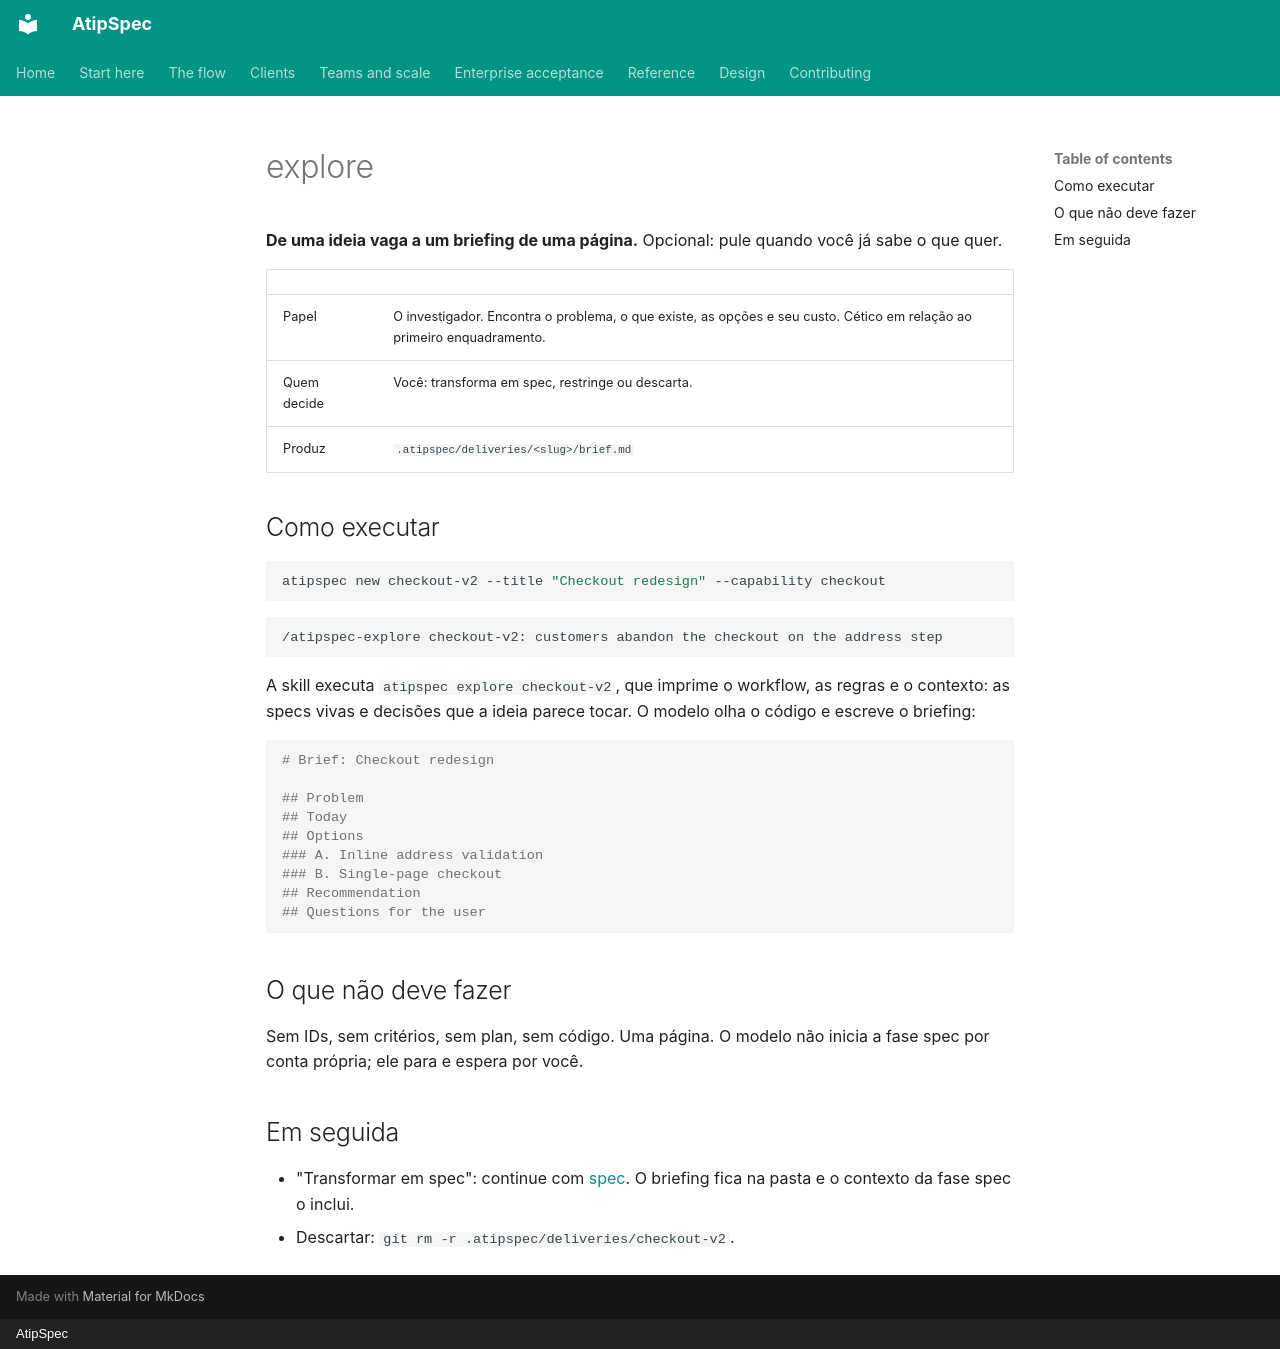

repository: mpita/atipspec · page: flow/explore.pt/index.html · generator: mkdocs · copyright: AtipSpec

# explore

**De uma ideia vaga a um briefing de uma página.** Opcional: pule quando você
já sabe o que quer.

| | |
| --- | --- |
| Papel | O investigador. Encontra o problema, o que existe, as opções e seu custo. Cético em relação ao primeiro enquadramento. |
| Quem decide | Você: transforma em spec, restringe ou descarta. |
| Produz | `.atipspec/deliveries/<slug>/brief.md` |

## Como executar

```bash
atipspec new checkout-v2 --title "Checkout redesign" --capability checkout
```

```text
/atipspec-explore checkout-v2: customers abandon the checkout on the address step
```

A skill executa `atipspec explore checkout-v2`, que imprime o workflow, as
regras e o contexto: as specs vivas e decisões que a ideia parece tocar. O
modelo olha o código e escreve o briefing:

```markdown
# Brief: Checkout redesign

## Problem
## Today
## Options
### A. Inline address validation
### B. Single-page checkout
## Recommendation
## Questions for the user
```

## O que não deve fazer

Sem IDs, sem critérios, sem plan, sem código. Uma página. O modelo não inicia
a fase spec por conta própria; ele para e espera por você.

## Em seguida

- "Transformar em spec": continue com [spec](spec.md). O briefing fica na
  pasta e o contexto da fase spec o inclui.
- Descartar: `git rm -r .atipspec/deliveries/checkout-v2`.
